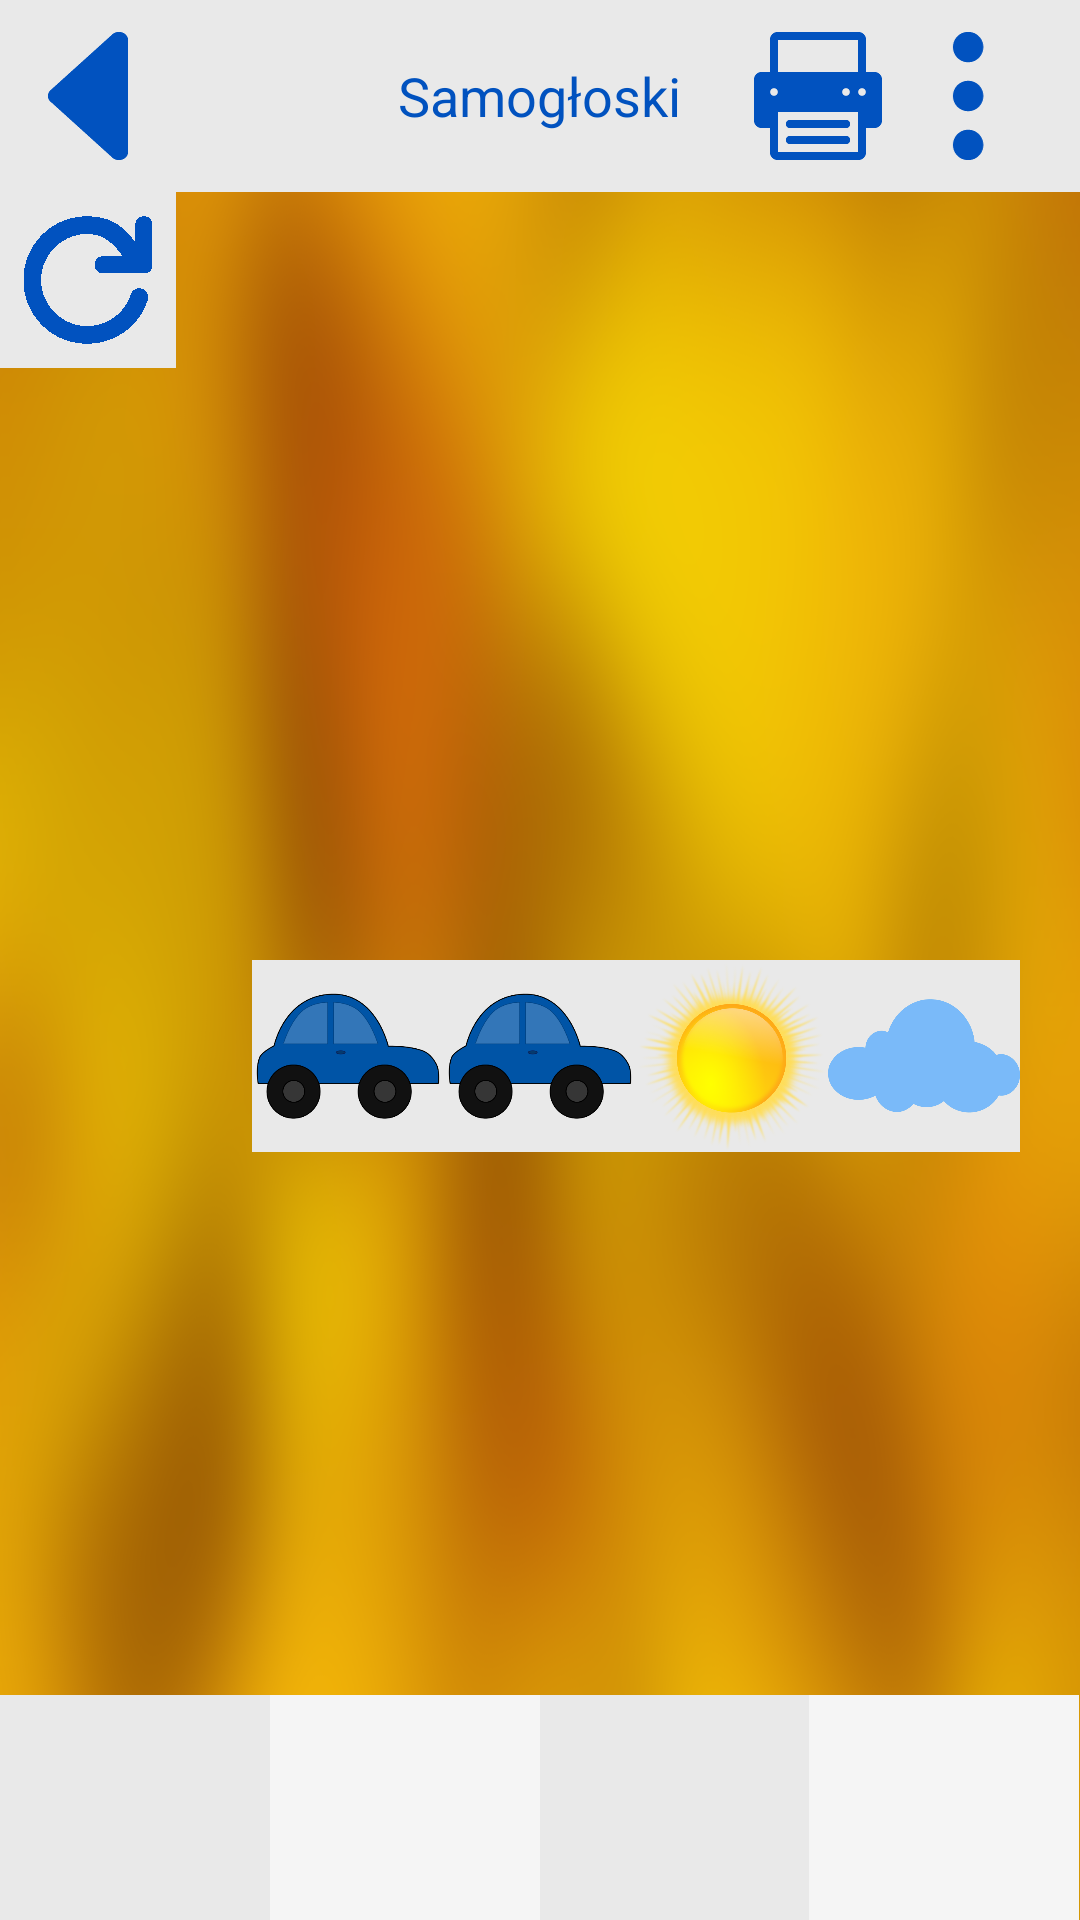

Android layout source for this screen:
<!-- AndroidManifest.xml: application theme WhiteTheme -->
<!-- res/layout/activity_serial_learn.xml -->
<RelativeLayout

    xmlns:android="http://schemas.android.com/apk/res/android"

    android:id="@+id/background"
    android:layout_width="match_parent"
    android:layout_height="match_parent"
    android:background="@drawable/serial_bg"
    android:orientation="horizontal">

    <include
        android:id="@id/action_bar"
        layout="@layout/fake_action_bar"/>


    <ImageView
        android:layout_width="wrap_content"
        android:layout_height="wrap_content"
        android:layout_below="@id/action_bar"
        android:padding="8dp"
        android:background="@color/white_background"
        android:clickable="true"

        android:onClick="reset"
        android:src="@drawable/refresh" />


    <RelativeLayout
        android:id="@id/app_container"
        android:layout_width="match_parent"
        android:layout_height="match_parent"
        android:layout_below="@id/action_bar">


        <LinearLayout
            android:layout_width="wrap_content"
            android:layout_height="wrap_content"
            android:layout_centerHorizontal="true">

            <RelativeLayout
                android:id="@+id/original_sequence"
                android:layout_width="match_parent"
                android:layout_height="@dimen/sequence_hint_height"
                android:background="@color/blue_background"
                android:orientation="horizontal" />
        </LinearLayout>


        <ImageView
            android:id="@+id/image1"
            android:layout_width="@dimen/sequence_element"
            android:layout_height="@dimen/sequence_element"
            android:layout_centerInParent="true"
            android:background="@color/white_background"
            android:src="@drawable/car" />

        <ImageView
            android:id="@+id/image2"
            android:layout_width="@dimen/sequence_element"
            android:layout_height="@dimen/sequence_element"
            android:layout_centerVertical="true"
            android:layout_toRightOf="@id/image1"
            android:background="@color/white_background"
            android:src="@drawable/sun_big" />

        <ImageView
            android:id="@+id/image3"
            android:layout_width="@dimen/sequence_element"
            android:layout_height="@dimen/sequence_element"
            android:layout_centerVertical="true"
            android:layout_toRightOf="@id/image2"
            android:background="@color/white_background"
            android:src="@drawable/cloud_big" />

        <ImageView
            android:id="@+id/image4"
            android:layout_width="@dimen/sequence_element"
            android:layout_height="@dimen/sequence_element"
            android:layout_centerVertical="true"
            android:layout_toLeftOf="@id/image1"
            android:background="@color/white_background"
            android:src="@drawable/car" />


        <LinearLayout
            android:layout_width="match_parent"
            android:layout_height="wrap_content"
            android:layout_alignParentBottom="true">

            <ImageView
                android:id="@+id/container1"
                android:layout_width="0dp"
                android:layout_height="@dimen/sequence_hint_height"
                android:layout_alignParentLeft="true"
                android:layout_weight="0.1"
                android:background="@color/white_background" />

            <ImageView
                android:id="@+id/container2"
                android:layout_width="0dp"
                android:layout_height="@dimen/sequence_hint_height"
                android:layout_toRightOf="@id/container1"
                android:layout_weight="0.1"
                android:background="@color/white" />

            <ImageView
                android:id="@+id/container3"
                android:layout_width="0dp"
                android:layout_height="@dimen/sequence_hint_height"
                android:layout_toRightOf="@id/container2"
                android:layout_weight="0.1"
                android:background="@color/white_background" />

            <ImageView
                android:id="@+id/container4"
                android:layout_width="0dp"
                android:layout_height="@dimen/sequence_hint_height"
                android:layout_toRightOf="@id/container3"
                android:layout_weight="0.1"
                android:background="@color/white" />


        </LinearLayout>
    </RelativeLayout>


</RelativeLayout>
<!-- res/layout/fake_action_bar.xml (included above) -->
<?xml version="1.0" encoding="utf-8"?>
<RelativeLayout
    xmlns:android="http://schemas.android.com/apk/res/android"
    android:id="@+id/action_bar"
    android:layout_width="match_parent"
    android:layout_height="@dimen/action_bar_height"
    android:background="@color/white_background"
    >

    <ImageView
        android:id="@+id/back_button"
        android:layout_width="wrap_content"
        android:layout_height="wrap_content"
        android:src="@drawable/back"
        android:layout_centerVertical="true"
        android:padding="@dimen/action_bar_padding"
        android:contentDescription="@string/back_button_description"
        android:clickable="true"
        android:onClick="sendBack"/>

    <TextView
        android:id="@+id/action_bar_text"
        android:layout_width="wrap_content"
        android:layout_height="wrap_content"
        android:layout_centerInParent="true"
        android:padding="@dimen/action_bar_padding"

        android:text="Samogłoski"
        android:textSize="@dimen/action_bar_text_size"
        android:textColor="@color/blue"/>

    <ImageView
        android:id="@+id/settings_button"
        android:layout_width="wrap_content"
        android:layout_height="wrap_content"
        android:contentDescription="Przycisk ustawień"
        android:layout_alignParentRight="true"
        android:layout_marginRight="@dimen/action_bar_padding"
        android:src="@drawable/settings"
        android:layout_centerVertical="true"
        android:padding="@dimen/action_bar_padding"

        android:clickable="true"
        android:onClick="sendToSettings"/>

    <ImageView
        android:id="@+id/print_button"
        android:layout_width="wrap_content"
        android:layout_height="wrap_content"
        android:contentDescription="Przycisk wydruku"
        android:layout_alignRight="@id/settings_button"
        android:layout_marginRight="50dp"
        android:src="@drawable/print"
        android:layout_centerVertical="true"
        android:padding="@dimen/action_bar_padding"

        />

</RelativeLayout>
<!-- resources referenced by this layout -->
<resources>
  <color name="blue">#FF0152bf</color>
  <color name="blue_background">#CC0152bf</color>
  <color name="white">#f5f5f5</color>
  <color name="white_background">#e9e9e9</color>
  <dimen name="action_bar_height">64dp</dimen>
  <dimen name="action_bar_padding">8dp</dimen>
  <dimen name="action_bar_text_size">18dp</dimen>
  <dimen name="sequence_element">64dp</dimen>
  <dimen name="sequence_hint_height">75dp</dimen>
  <!-- drawable back: png bitmap (drawable-xxhdpi, 1372 bytes) -->
  <!-- drawable car: png bitmap (drawable-xxhdpi, 19653 bytes) -->
  <!-- drawable cloud_big: png bitmap (drawable-xxhdpi, 19814 bytes) -->
  <!-- drawable print: png bitmap (drawable-xxhdpi, 1047 bytes) -->
  <!-- drawable refresh: png bitmap (drawable-xxhdpi, 992 bytes) -->
  <!-- drawable serial_bg: png bitmap (drawable-xxhdpi, 389296 bytes) -->
  <!-- drawable settings: png bitmap (drawable-xxhdpi, 1541 bytes) -->
  <!-- drawable sun_big: png bitmap (drawable-xxhdpi, 379272 bytes) -->
  <string name="back_button_description">Przycisk powrotu</string>
  <style name="WhiteTheme" parent="@android:style/Theme.Holo.Light">
  
      </style>
</resources>
